Run: headless pygame with SDL's dummy video driver; simulated clock (each Clock.tick advances the game by its frame time, no real sleeping); random seed 0; keys injected as events and as key.get_pressed() state; no mouse input.
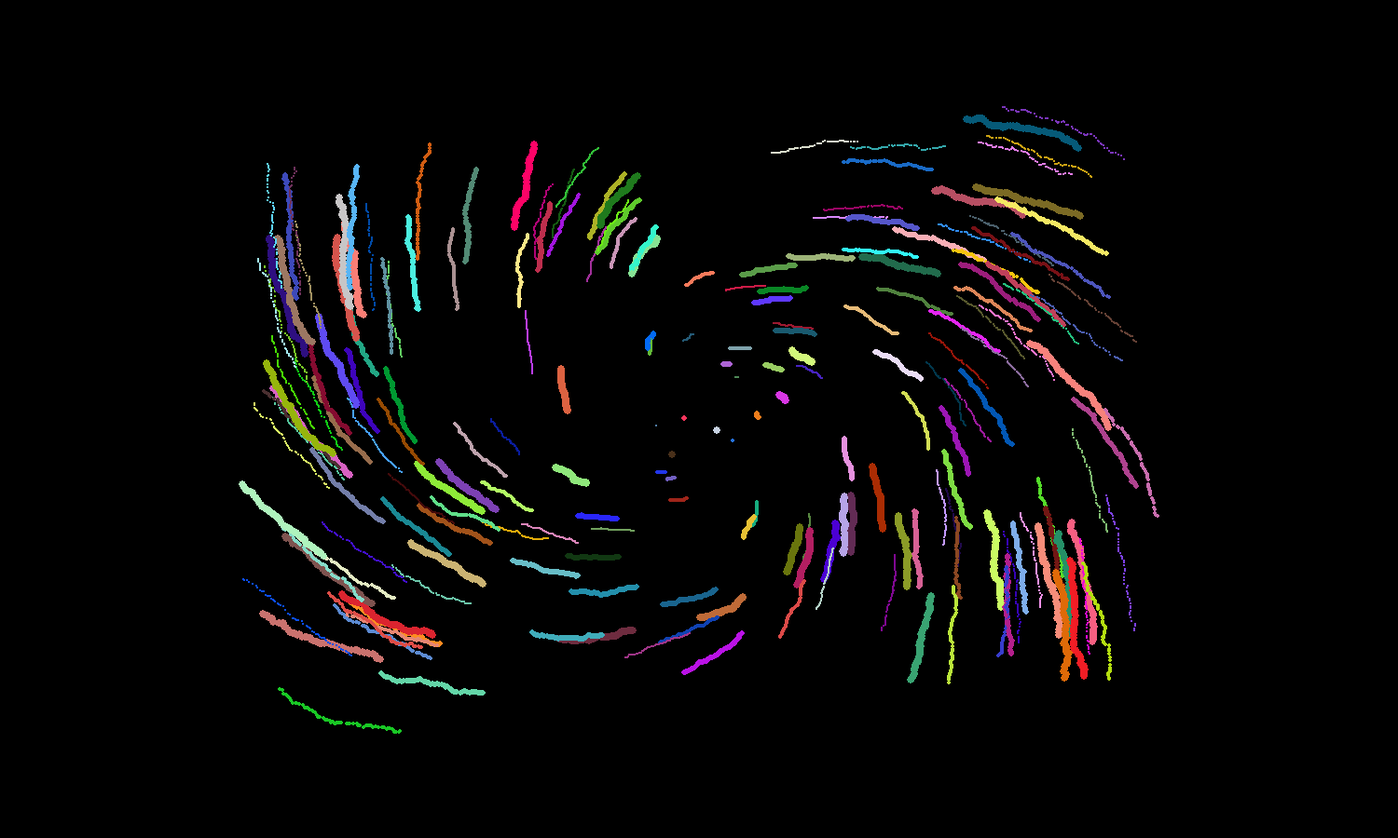
Frame 1 of 4 · flips 1–60 · no input
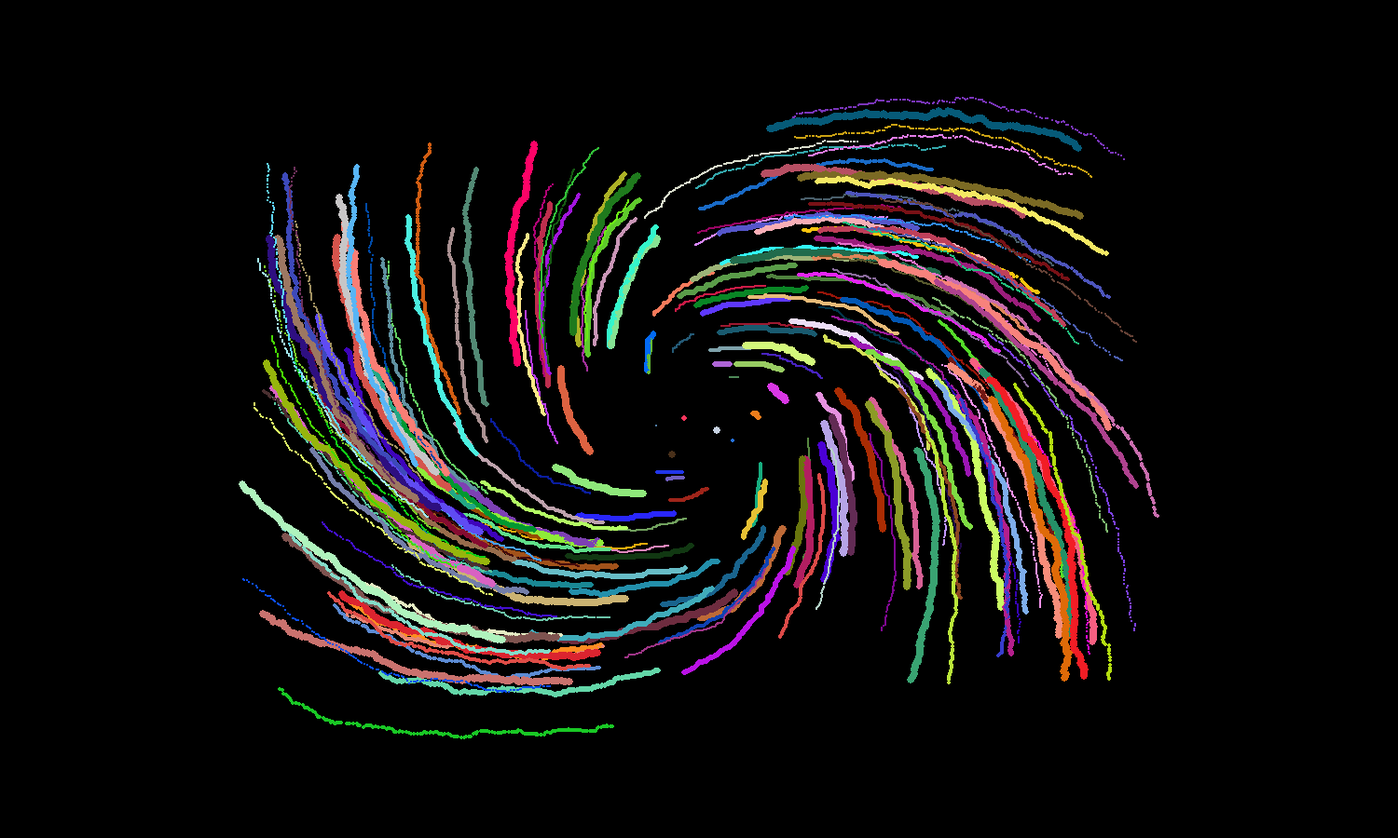
Frame 2 of 4 · flips 61–180 · tapped SPACE, RETURN · held RIGHT (→), D
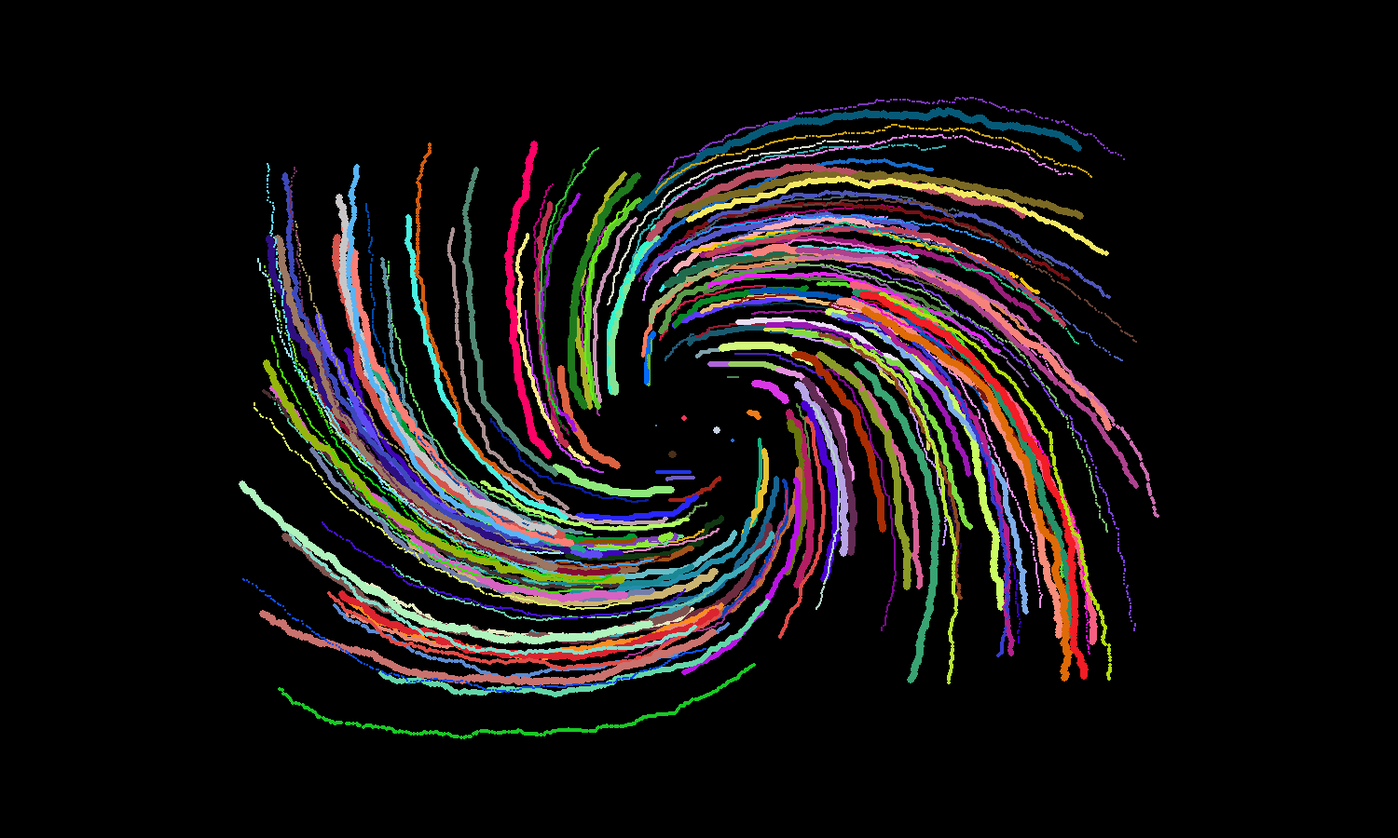
Frame 3 of 4 · flips 181–300 · held DOWN (↓), S
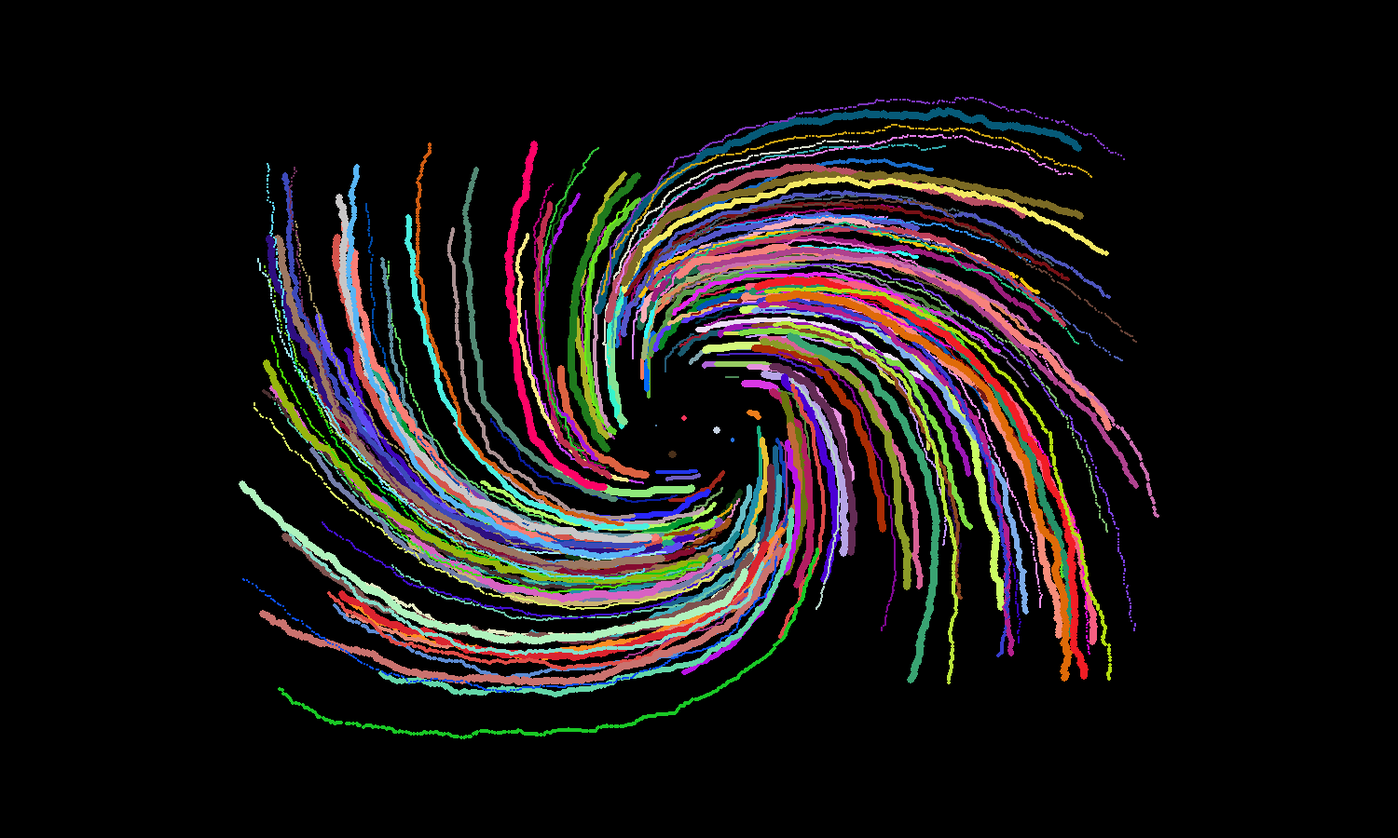
Frame 4 of 4 · flips 301–420 · held LEFT (←), A, UP (↑), W

The pygame program that drew these frames:

# IMPORTATION DES MODULES NECESSAIRES (ne touche pas trop à ça à moins que tu veuille rajouter des trucs mais je pense pas)
import pygame
import random
import math


# VARIABLES (LES VALEURS DE DEPART MODIFIABLES OU JUSTE UTILISABLES PLUS BAS) 
# (dans une égalité c'est la variable de gauche qui prend la valeur de celle de droite pas l'inverse donc par exemple si x = 20 et y = 40 et qu'on fait x = y après les deux valent 40)
screenWidth = 1500
screenHeight = 900
centerx = screenWidth//2 
centery = screenHeight//2
displaySurface = pygame.display.set_mode((screenWidth,screenHeight))
pygame.display.set_caption("Jeu Python")
clock = pygame.time.Clock()
run = True
fps = 60
red = [255,0,0]
green = [0,255,0]
blue = [0,0,255]
white = [255,255,255]
black = [0,0,0]
counter = 0
numberOfCells =0
numberOfCellsMax = 200
cellList = []


class cell: # on définit une classe "cell" avec ces attributs (paramètres) et définitions (les actions dont est capable l'objet) (les classes sont des sortes de templates que tu fait pour créer plein d'objets similaires)
    def __init__(self): # ici dessous on retrouve tous les attributs (jusqu'a la ligne self.speedy)
        self.color = [random.randrange(0,255),random.randrange(0,255),random.randrange(0,255)]
        self.size = random.randrange(1,5)

        self.x = round(centerx + random.randrange(-screenWidth//3,screenWidth//3))
        self.y = round(centery + random.randrange(-screenHeight//3, screenHeight//3)) #j'ai rajouter random.randrange pour viré le trais avec tt les points
        #self.y = round(centery + random.randrange(-screenHeight/2,screenHeight/2))
        self.speedx = 1
        self.speedy = 1
        self.counter = 0

    def drawCell(self): # ici c'est la première et unique action que fait une cellule actuellement (on pourrait en rajouter d'autres) (jusqu'a self.size = 1)
        pygame.draw.circle(displaySurface,self.color,(self.x,self.y),self.size)

    def moveCell(self):
        if random.randrange(0,100) < 100:
            self.speedy = random.randrange(0,self.size*40)
            self.speedx = random.randrange(-6,7)
        self.x += round((-(centery - self.y)/random.randrange(100,500)) - ((self.x - centerx)/random.randrange(100,1000)))
        self.y += round(((centerx - self.x)/random.randrange(100,500)) - ((self.y - centery)/random.randrange(100,1000)))
        
        if self.x>screenWidth:
            self.x=random.randrange(0,screenWidth)

        if self.y>screenWidth:
            self.y=random.randrange(0,screenWidth)
            if self.size<=10:
                self.size += 1
            else:
                self.size = 1

# on defini ce que va faire la fonction "redrawGameWindow()" (ce code ne s'execute que quand on l'appelle ici ça n'est que la définition, le code qu'on execute en général est dans le while plus bas ou juste au dessus)
def redrawGameWindow():
    #displaySurface.fill(black)
    for cells in cellList:
        cells.drawCell()
        pass
    pygame.display.update()

def updateWindow():
    for cells in cellList:
        cells.moveCell()

def InitialCreation():
    global numberOfCells
    while numberOfCells < numberOfCellsMax:
        numberOfCells += 1
        cellList.append(cell())

InitialCreation()

# ici c'est le "début" du code réel ont commence par créer plein d'objet celln é partir de la classe (template) décrite plus haut
# ici on à le programme qui va tourner indéfiniement dans le while jusqu'a ce que quelqu'un ferme la fenêtre ce qui fait prendre à la variable run la valeur 0 ou faux (1 étant vrai mais pour les conditions dans python on utilise "True" et "False")
while run:
    for event in pygame.event.get():
        if event.type == pygame.QUIT:
            run = False
    updateWindow()
    redrawGameWindow() # la seule action que j'ai rajouté dans la boucle "infinie", ça appelle la fonction "redrawGameWindow()" et effectue tout ce qui y est déclaré
    clock.tick(fps)

pygame.quit() # run devient faux alors on quite la boucle infinie et on arrive ici (ça quitte tout cette fonction)

# Aide: 
# quand tu met ta souris à gauche du code ta des petites flèches pour ouvrir en détail ou fermer le trop de détail de déclarations diverses
# tu peut faire clic droit sur une variable, fonction, classe et voir comment elle est définie avec "go to definition"
# une classe "class quelqueChose()" c'est comme une template de variable qui aurait plein de paramètre et de fonctions définies
# une definition "def quelqueChose()" c'est une fonction (un bout de code) qui peut être exécuté à chaque fois qu'on appelle le titre (quelqueChose() , effectuera tout le code se trouvant sous la déclaration de cette définition)
